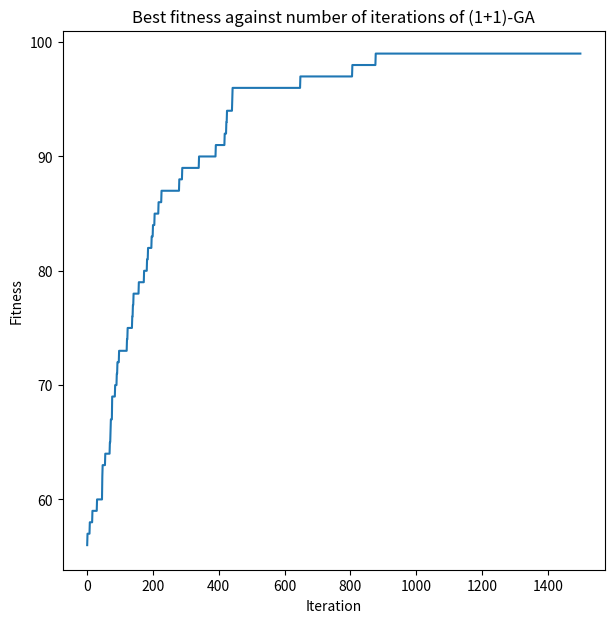
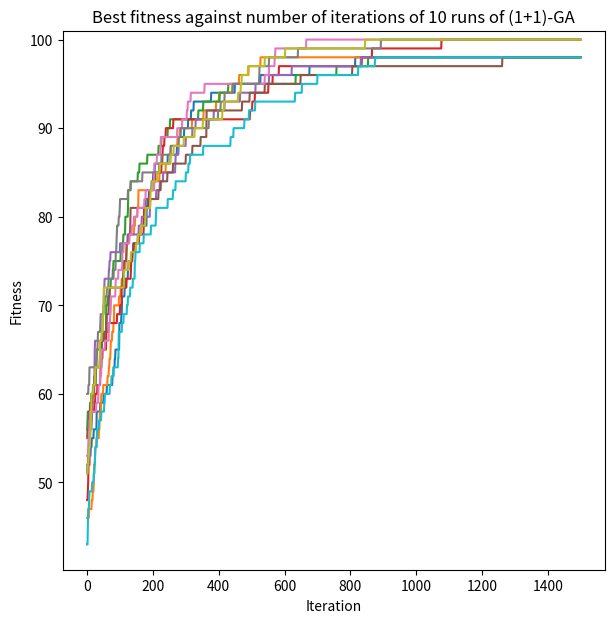
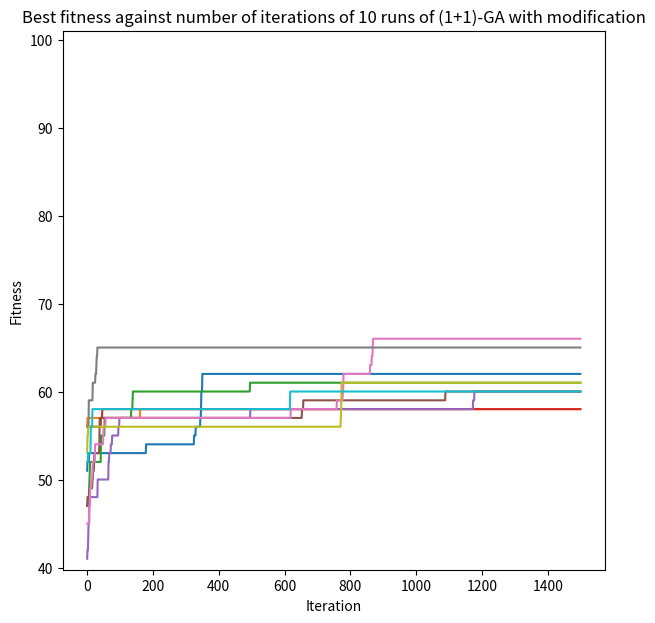

These figures' Python source, in order:
import random
import matplotlib.pyplot as plt


def fitness(bitstring: str) -> int:
    """Computes the fitness by counting the number of 1's in a given bitstring.
    Args:
        bitstring (str): The bitstring of which the fitness is computed.
    Returns:
        int: The fitness of the bitstring.
    """
    return sum(map(int, bitstring))


def bitflip(bitstring: str, p: float) -> str:
    """Randomly flips bits in the given bitstring with a specified probability.
    Args:
        bitstring (str): Bitstring of which bits are flipped.
        p (float): Probability of which a single bit is flipped.
    Returns:
        str: Bitstring with flipped bits according to provided probability.
    """
    result = []
    for b in bitstring:
        if (random.uniform(0, 1) < p):
            result.append('0' if b == '1' else '1')  # Apply bitflip
        else:
            result.append(b)
    return ''.join(result)


def GA(l: int, p: float, n_iter: int = 1500, replace: bool = False, show: int = -1) -> list:
    """Executes a standar GA algorithm for counting ones problem.
    Args:
        l (int): Length of the bitstring.
        p (float): Probability of bitflip in mutation step.
        n_iter (int, optional): Number of iterations. Defaults to 1500.
        replace (bool, optional): If True, always replace x with x_m (exercise 4c). Defaults to False.
        show (int, optional): Print string status each 'show' number of iterations. Defaults to -1.
    Returns:
        list(int): List of fitness scores at each iteration of the algorithm.
    """
    # Set initial values
    x = '{0:b}'.format(random.getrandbits(l))
    goal = ''.join(['1' for _ in range(l)])
    results = []
    fitness_scores = []

    # Run GA algorithm
    for i in range(n_iter):
        x_m = bitflip(x, p)

        # Print info
        if i % show == 1:
            print(f"Iteration: {i+1}\n" +
                  f"x_m: {x_m}\n" +
                  f"fitness: {fitness(x_m)}\n")

        # Replace x with x_m if condition is satisfied
        if replace or fitness(x_m) > fitness(x):
            x = x_m

        # Append scores
        fitness_scores.append(fitness(x))
        results.append(max(fitness_scores))

        # # If optimum is reached, terminate (to obtain nicer plots, this code is disabled)
        # if x == goal:
        #     return results

    return results


def exercise_4():
    l = 100     # Length of bitstring
    p = 1/l     # Probability of flipping bit
    n = 1500    # Number of iterations

    # Exercise 4a: Run algorithm for 1500 iterations and plot results
    print(f"\nEXECUTING CODE OF EXERCISE 4A...\n")
    results = GA(l, p, n)
    plt.figure(figsize=(7, 7))
    plt.plot(results)
    plt.title("Best fitness against number of iterations of (1+1)-GA")
    plt.xlabel("Iteration")
    plt.ylabel("Fitness")
    plt.ylim(top=101)
    plt.show()

    # Exercise 4b: Perform 10 runs of GA plot results in single figure
    print(f"\nEXECUTING CODE OF EXERCISE 4b...\n")
    count_optimum = 0
    plt.figure(figsize=(7, 7))
    for _ in range(10):
        results = GA(l, p, n)
        plt.plot(results)

        if results[len(results)-1] == l:
            count_optimum += 1
    plt.title("Best fitness against number of iterations of 10 runs of (1+1)-GA")
    plt.xlabel("Iteration")
    plt.ylabel("Fitness")
    plt.ylim(top=101)
    plt.show()
    print(f"Number of times global optimum found: {count_optimum}")

    # Exercise 4c: Modify step c and perform 10 runs of modified GA algorithm
    print(f"\nEXECUTING CODE OF EXERCISE 4c...\n")
    count_optimum = 0
    plt.figure(figsize=(7, 7))
    for _ in range(10):
        results = GA(l, p, n, replace=True)
        plt.plot(results)

        if results[len(results)-1] == l:
            count_optimum += 1
    plt.title(
        "Best fitness against number of iterations of 10 runs of (1+1)-GA with modification")
    plt.xlabel("Iteration")
    plt.ylabel("Fitness")
    plt.ylim(top=101)
    plt.show()
    print(f"Number of times global optimum found: {count_optimum}")


if __name__ == "__main__":
    exercise_4()
